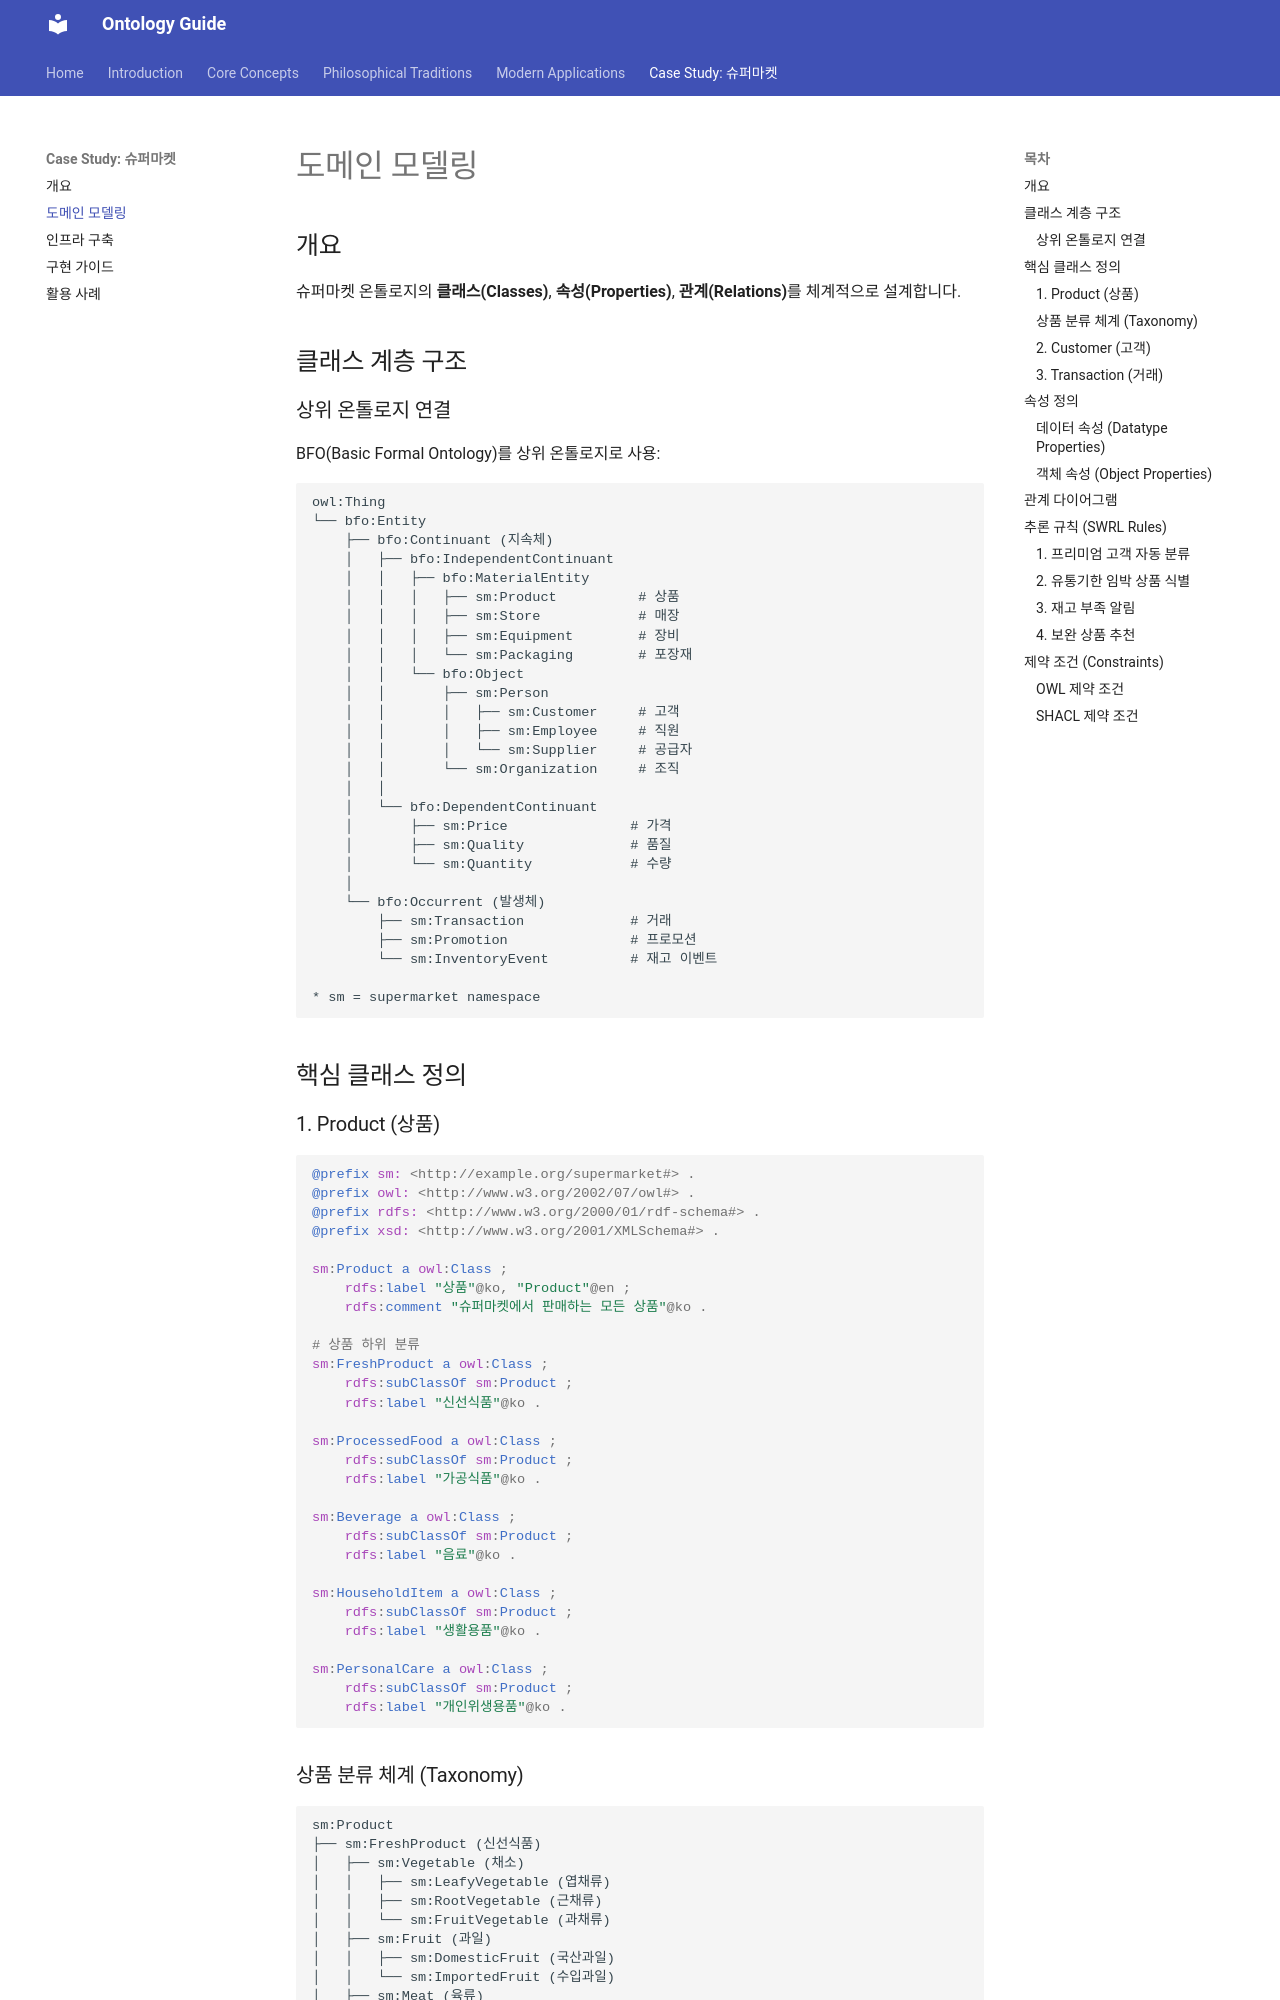

repository: mypalesong/mkdocs · page: case-study/domain-modeling/index.html · generator: mkdocs

# 도메인 모델링

## 개요

슈퍼마켓 온톨로지의 **클래스(Classes)**, **속성(Properties)**, **관계(Relations)**를 체계적으로 설계합니다.

## 클래스 계층 구조

### 상위 온톨로지 연결

BFO(Basic Formal Ontology)를 상위 온톨로지로 사용:

```
owl:Thing
└── bfo:Entity
    ├── bfo:Continuant (지속체)
    │   ├── bfo:IndependentContinuant
    │   │   ├── bfo:MaterialEntity
    │   │   │   ├── sm:Product          # 상품
    │   │   │   ├── sm:Store            # 매장
    │   │   │   ├── sm:Equipment        # 장비
    │   │   │   └── sm:Packaging        # 포장재
    │   │   └── bfo:Object
    │   │       ├── sm:Person
    │   │       │   ├── sm:Customer     # 고객
    │   │       │   ├── sm:Employee     # 직원
    │   │       │   └── sm:Supplier     # 공급자
    │   │       └── sm:Organization     # 조직
    │   │
    │   └── bfo:DependentContinuant
    │       ├── sm:Price               # 가격
    │       ├── sm:Quality             # 품질
    │       └── sm:Quantity            # 수량
    │
    └── bfo:Occurrent (발생체)
        ├── sm:Transaction             # 거래
        ├── sm:Promotion               # 프로모션
        └── sm:InventoryEvent          # 재고 이벤트

* sm = supermarket namespace
```

## 핵심 클래스 정의

### 1. Product (상품)

```turtle
@prefix sm: <http://example.org/supermarket#> .
@prefix owl: <http://www.w3.org/2002/07/owl#> .
@prefix rdfs: <http://www.w3.org/2000/01/rdf-schema#> .
@prefix xsd: <http://www.w3.org/2001/XMLSchema#> .

sm:Product a owl:Class ;
    rdfs:label "상품"@ko, "Product"@en ;
    rdfs:comment "슈퍼마켓에서 판매하는 모든 상품"@ko .

# 상품 하위 분류
sm:FreshProduct a owl:Class ;
    rdfs:subClassOf sm:Product ;
    rdfs:label "신선식품"@ko .

sm:ProcessedFood a owl:Class ;
    rdfs:subClassOf sm:Product ;
    rdfs:label "가공식품"@ko .

sm:Beverage a owl:Class ;
    rdfs:subClassOf sm:Product ;
    rdfs:label "음료"@ko .

sm:HouseholdItem a owl:Class ;
    rdfs:subClassOf sm:Product ;
    rdfs:label "생활용품"@ko .

sm:PersonalCare a owl:Class ;
    rdfs:subClassOf sm:Product ;
    rdfs:label "개인위생용품"@ko .
```
